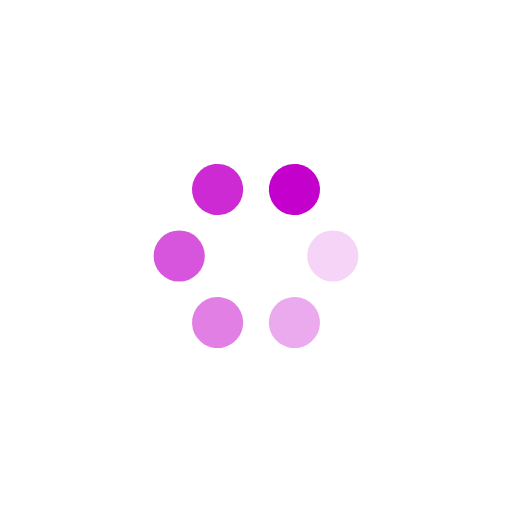
t = 0.00 s
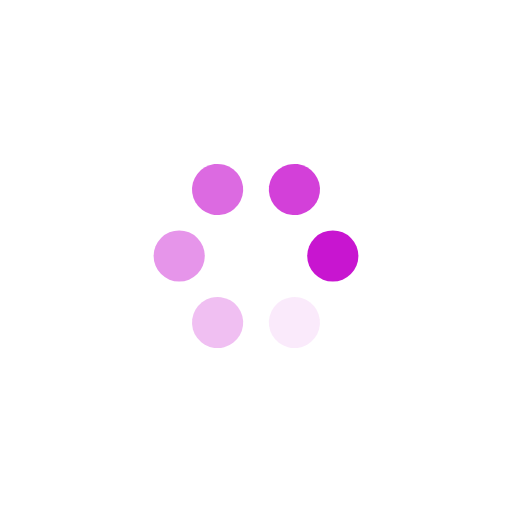
t = 0.25 s
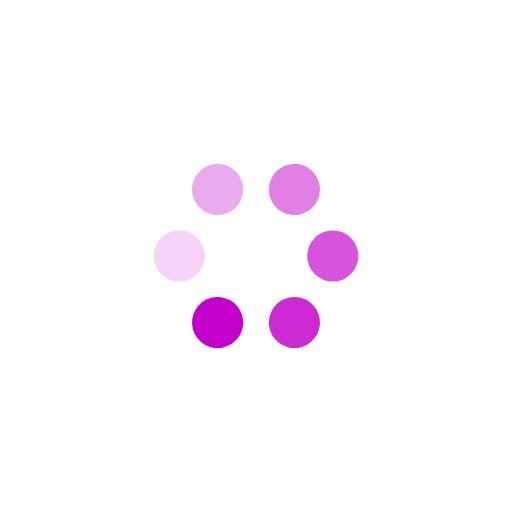
t = 0.50 s
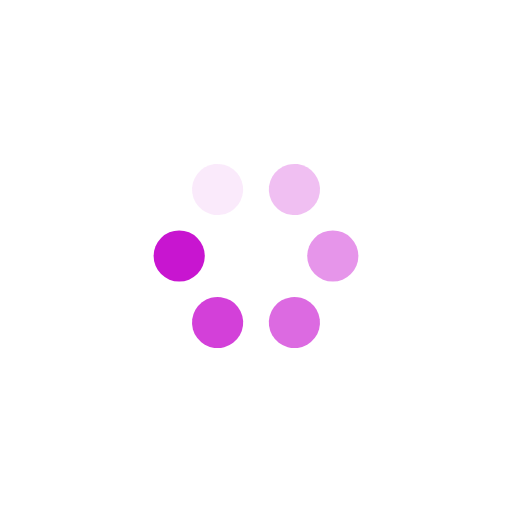
t = 0.75 s

The animated SVG that drew these frames (rendered in a browser with its animation timeline set to each time). Animation: 12 SMIL elements (animate=6,animateTransform=6); one cycle of 1.00 s, repeats indefinitely.

<svg class="lds-spin" width="50px"  height="50px"  xmlns="http://www.w3.org/2000/svg" xmlns:xlink="http://www.w3.org/1999/xlink" viewBox="0 0 100 100" preserveAspectRatio="xMidYMid" style="background: none;"><g transform="translate(65,50)">
<g transform="rotate(0)">
<circle cx="0" cy="0" r="5" fill="#c400cc" fill-opacity="1" transform="scale(1 1)">
  <animateTransform attributeName="transform" type="scale" begin="-0.8333333333333334s" values="1 1;1 1" keyTimes="0;1" dur="1s" repeatCount="indefinite"></animateTransform>
  <animate attributeName="fill-opacity" keyTimes="0;1" dur="1s" repeatCount="indefinite" values="1;0" begin="-0.8333333333333334s"></animate>
</circle>
</g>
</g><g transform="translate(57.5,62.99038105676658)">
<g transform="rotate(59.99999999999999)">
<circle cx="0" cy="0" r="5" fill="#c400cc" fill-opacity="0.8333333333333334" transform="scale(1 1)">
  <animateTransform attributeName="transform" type="scale" begin="-0.6666666666666666s" values="1 1;1 1" keyTimes="0;1" dur="1s" repeatCount="indefinite"></animateTransform>
  <animate attributeName="fill-opacity" keyTimes="0;1" dur="1s" repeatCount="indefinite" values="1;0" begin="-0.6666666666666666s"></animate>
</circle>
</g>
</g><g transform="translate(42.5,62.99038105676658)">
<g transform="rotate(119.99999999999999)">
<circle cx="0" cy="0" r="5" fill="#c400cc" fill-opacity="0.6666666666666666" transform="scale(1 1)">
  <animateTransform attributeName="transform" type="scale" begin="-0.5s" values="1 1;1 1" keyTimes="0;1" dur="1s" repeatCount="indefinite"></animateTransform>
  <animate attributeName="fill-opacity" keyTimes="0;1" dur="1s" repeatCount="indefinite" values="1;0" begin="-0.5s"></animate>
</circle>
</g>
</g><g transform="translate(35,50)">
<g transform="rotate(180)">
<circle cx="0" cy="0" r="5" fill="#c400cc" fill-opacity="0.5" transform="scale(1 1)">
  <animateTransform attributeName="transform" type="scale" begin="-0.3333333333333333s" values="1 1;1 1" keyTimes="0;1" dur="1s" repeatCount="indefinite"></animateTransform>
  <animate attributeName="fill-opacity" keyTimes="0;1" dur="1s" repeatCount="indefinite" values="1;0" begin="-0.3333333333333333s"></animate>
</circle>
</g>
</g><g transform="translate(42.49999999999999,37.00961894323342)">
<g transform="rotate(239.99999999999997)">
<circle cx="0" cy="0" r="5" fill="#c400cc" fill-opacity="0.3333333333333333" transform="scale(1 1)">
  <animateTransform attributeName="transform" type="scale" begin="-0.16666666666666666s" values="1 1;1 1" keyTimes="0;1" dur="1s" repeatCount="indefinite"></animateTransform>
  <animate attributeName="fill-opacity" keyTimes="0;1" dur="1s" repeatCount="indefinite" values="1;0" begin="-0.16666666666666666s"></animate>
</circle>
</g>
</g><g transform="translate(57.5,37.00961894323342)">
<g transform="rotate(300.00000000000006)">
<circle cx="0" cy="0" r="5" fill="#c400cc" fill-opacity="0.16666666666666666" transform="scale(1 1)">
  <animateTransform attributeName="transform" type="scale" begin="0s" values="1 1;1 1" keyTimes="0;1" dur="1s" repeatCount="indefinite"></animateTransform>
  <animate attributeName="fill-opacity" keyTimes="0;1" dur="1s" repeatCount="indefinite" values="1;0" begin="0s"></animate>
</circle>
</g>
</g></svg>
